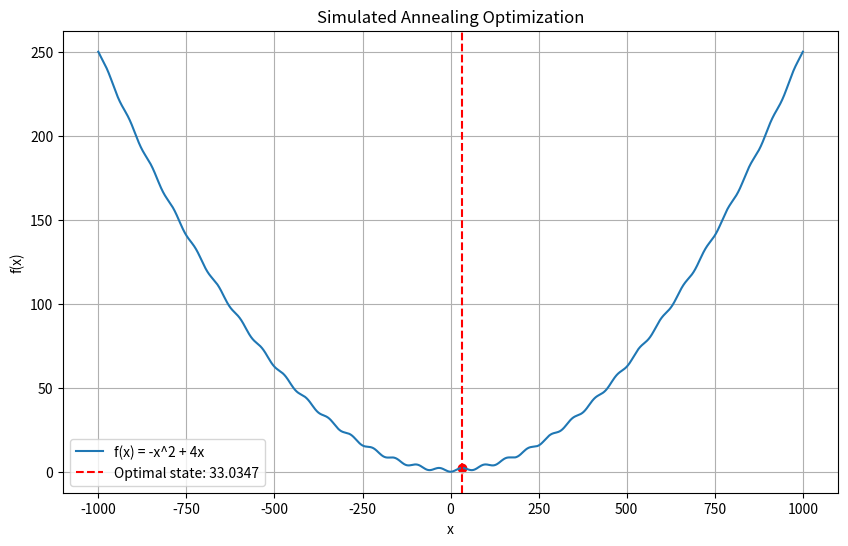

Recreate this plot in Python.
"""
function SIMULATED-ANNEALING(problem, schedule) returns a solution state
    current ← problem.INITIAL
    for t = 1 to ∞ do
        T ← schedule(t)
        if T = 0 then return current
        next ← a randomly selected successor of current
        ∆E ← VALUE(current) – VALUE(next)
        if ∆E > 0 then current ← next
        else current ← next only with probability e∆E/T
"""
import math
import random
import numpy as np
import matplotlib.pyplot as plt


def simulated_annealing(
    initial_state, initial_temperature, cooling_rate, step_size, max_iterations
):
    current_state = initial_state
    current_value = f(current_state)

    temperature = initial_temperature
    iterations = 0

    while iterations < max_iterations and temperature > 1e-6:
        neighbor = generate_neighbor(current_state, step_size)
        neighbor_value = f(neighbor)
        delta = neighbor_value - current_value

        if delta > 0 or random.random() < math.exp(delta / temperature):
            current_state = neighbor
            current_value = neighbor_value
            print('s:', current_state, 't:', temperature, 'it:', iterations)

        temperature *= cooling_rate
        iterations += 1

    return current_state, current_value


def generate_neighbor(state, step_size):
    return state + random.uniform(-step_size, step_size)


def f(x):
    return 1 + 1/4000 * x**2 - np.cos(x / np.sqrt(100))


if __name__ == '__main__':
    random.seed(42)
    initial_state = random.uniform(0, 100)
    initial_temperature = 100
    cooling_rate = 0.95
    step_size = 10
    max_iterations = 1000
    state, value = simulated_annealing(
        initial_state,
        initial_temperature,
        cooling_rate,
        step_size,
        max_iterations,
    )
    print(f'Optimal state: {state:.6f}, Optimal value: {value:.6f}')

    # Plot the function and the result state
    xs = np.linspace(-1000, 1000, 1000000)
    ys = [f(x) for x in xs]

    plt.figure(figsize=(10, 6))
    # Plot the function
    plt.plot(xs, ys, label='f(x) = -x^2 + 4x')

    # Mark the final state
    plt.axvline(
        state, color='r', linestyle='--', label=f'Optimal state: {state:.6}'
    )
    plt.scatter([state], [value], color='r')

    # Plot settings
    plt.title('Simulated Annealing Optimization')
    plt.xlabel('x')
    plt.ylabel('f(x)')
    plt.legend()
    plt.grid(True)
    plt.show()
